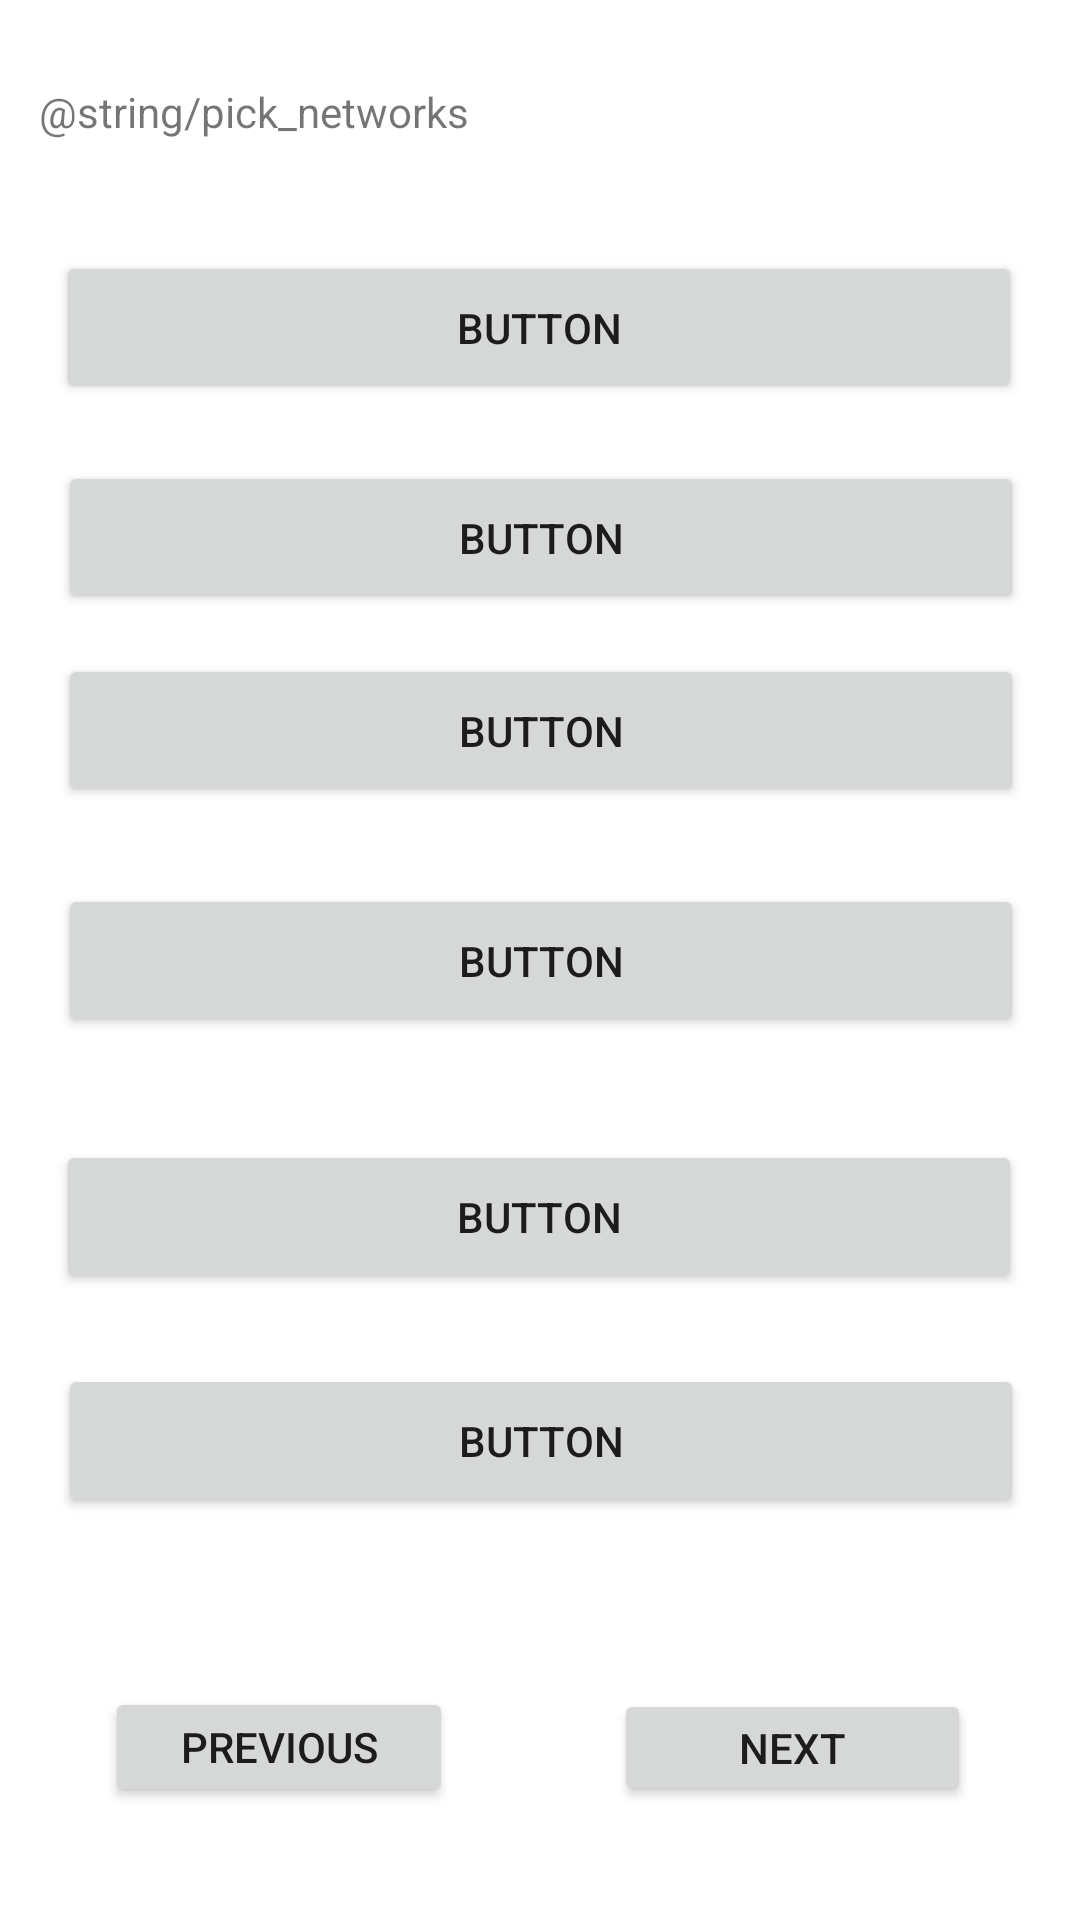

Reconstruct the res/layout file that produces this screen, plus the resources it refers to.
<!-- AndroidManifest.xml: application theme Theme.ConfiguracionDeMonitor -->
<!-- res/layout/activity_networks.xml -->
<?xml version="1.0" encoding="utf-8"?>
<androidx.constraintlayout.widget.ConstraintLayout xmlns:android="http://schemas.android.com/apk/res/android"
    xmlns:app="http://schemas.android.com/apk/res-auto"
    xmlns:tools="http://schemas.android.com/tools"
    android:layout_width="match_parent"
    android:layout_height="match_parent"
    tools:context=".ShowNetworks">

    <Button
        android:id="@+id/option3"
        android:layout_width="322dp"
        android:layout_height="51dp"
        android:onClick="inputPassword"
        android:text="Button"
        app:layout_constraintBottom_toBottomOf="parent"
        app:layout_constraintHorizontal_bias="0.505"
        app:layout_constraintLeft_toLeftOf="parent"
        app:layout_constraintRight_toRightOf="parent"
        app:layout_constraintTop_toTopOf="parent"
        app:layout_constraintVertical_bias="0.37" />

    <Button
        android:id="@+id/next"
        android:layout_width="119dp"
        android:layout_height="39dp"
        android:onClick="nextPage"
        android:text="Next"
        app:layout_constraintBottom_toBottomOf="parent"
        app:layout_constraintHorizontal_bias="0.849"
        app:layout_constraintLeft_toLeftOf="parent"
        app:layout_constraintRight_toRightOf="parent"
        app:layout_constraintTop_toTopOf="parent"
        app:layout_constraintVertical_bias="0.937" />

    <Button
        android:id="@+id/previous"
        android:layout_width="116dp"
        android:layout_height="40dp"
        android:onClick="previousPage"
        android:text="Previous"
        app:layout_constraintBottom_toBottomOf="parent"
        app:layout_constraintHorizontal_bias="0.143"
        app:layout_constraintLeft_toLeftOf="parent"
        app:layout_constraintRight_toRightOf="parent"
        app:layout_constraintTop_toTopOf="parent"
        app:layout_constraintVertical_bias="0.937" />

    <Button
        android:id="@+id/option1"
        android:layout_width="322dp"
        android:layout_height="51dp"
        android:onClick="inputPassword"
        android:text="BUTTON"
        app:layout_constraintBottom_toBottomOf="parent"
        app:layout_constraintHorizontal_bias="0.494"
        app:layout_constraintLeft_toLeftOf="parent"
        app:layout_constraintRight_toRightOf="parent"
        app:layout_constraintTop_toTopOf="parent"
        app:layout_constraintVertical_bias="0.142" />

    <Button
        android:id="@+id/option6"
        android:layout_width="322dp"
        android:layout_height="51dp"
        android:onClick="inputPassword"
        android:text="Button"
        app:layout_constraintBottom_toBottomOf="parent"
        app:layout_constraintHorizontal_bias="0.505"
        app:layout_constraintLeft_toLeftOf="parent"
        app:layout_constraintRight_toRightOf="parent"
        app:layout_constraintTop_toTopOf="parent"
        app:layout_constraintVertical_bias="0.772" />

    <Button
        android:id="@+id/option5"
        android:layout_width="322dp"
        android:layout_height="51dp"
        android:onClick="inputPassword"
        android:text="Button"
        app:layout_constraintBottom_toBottomOf="parent"
        app:layout_constraintHorizontal_bias="0.494"
        app:layout_constraintLeft_toLeftOf="parent"
        app:layout_constraintRight_toRightOf="parent"
        app:layout_constraintTop_toTopOf="parent"
        app:layout_constraintVertical_bias="0.645" />

    <Button
        android:id="@+id/option4"
        android:layout_width="322dp"
        android:layout_height="51dp"
        android:onClick="inputPassword"
        android:text="Button"
        app:layout_constraintBottom_toBottomOf="parent"
        app:layout_constraintHorizontal_bias="0.505"
        app:layout_constraintLeft_toLeftOf="parent"
        app:layout_constraintRight_toRightOf="parent"
        app:layout_constraintTop_toTopOf="parent" />

    <Button
        android:id="@+id/option2"
        android:layout_width="322dp"
        android:layout_height="51dp"
        android:onClick="inputPassword"
        android:text="Button"
        app:layout_constraintBottom_toBottomOf="parent"
        app:layout_constraintHorizontal_bias="0.505"
        app:layout_constraintLeft_toLeftOf="parent"
        app:layout_constraintRight_toRightOf="parent"
        app:layout_constraintTop_toTopOf="parent"
        app:layout_constraintVertical_bias="0.261" />

    <TextView
        android:id="@+id/textView2"
        android:layout_width="325dp"
        android:layout_height="36dp"
        android:text="@string/pick_networks"
        app:layout_constraintBottom_toBottomOf="parent"
        app:layout_constraintHorizontal_bias="0.372"
        app:layout_constraintLeft_toLeftOf="parent"
        app:layout_constraintRight_toRightOf="parent"
        app:layout_constraintTop_toTopOf="parent"
        app:layout_constraintVertical_bias="0.046" />
</androidx.constraintlayout.widget.ConstraintLayout>
<!-- resources referenced by this layout -->
<resources>
  <style name="Theme.ConfiguracionDeMonitor" parent="Theme.MaterialComponents.DayNight.DarkActionBar">
          
          <item name="colorPrimary">@color/purple_500</item>
          <item name="colorPrimaryVariant">@color/purple_700</item>
          <item name="colorOnPrimary">@color/white</item>
          
          <item name="colorSecondary">@color/teal_200</item>
          <item name="colorSecondaryVariant">@color/teal_700</item>
          <item name="colorOnSecondary">@color/black</item>
          
          <item name="android:statusBarColor" tools:targetApi="l">?attr/colorPrimaryVariant</item>
          
      </style>
  <color name="purple_500">#0097A7</color>
  <color name="purple_700">#5A6161</color>
  <color name="white">#FFFFFFFF</color>
  <color name="teal_200">#FF03DAC5</color>
  <color name="teal_700">#FF018786</color>
  <color name="black">#FF000000</color>
</resources>
